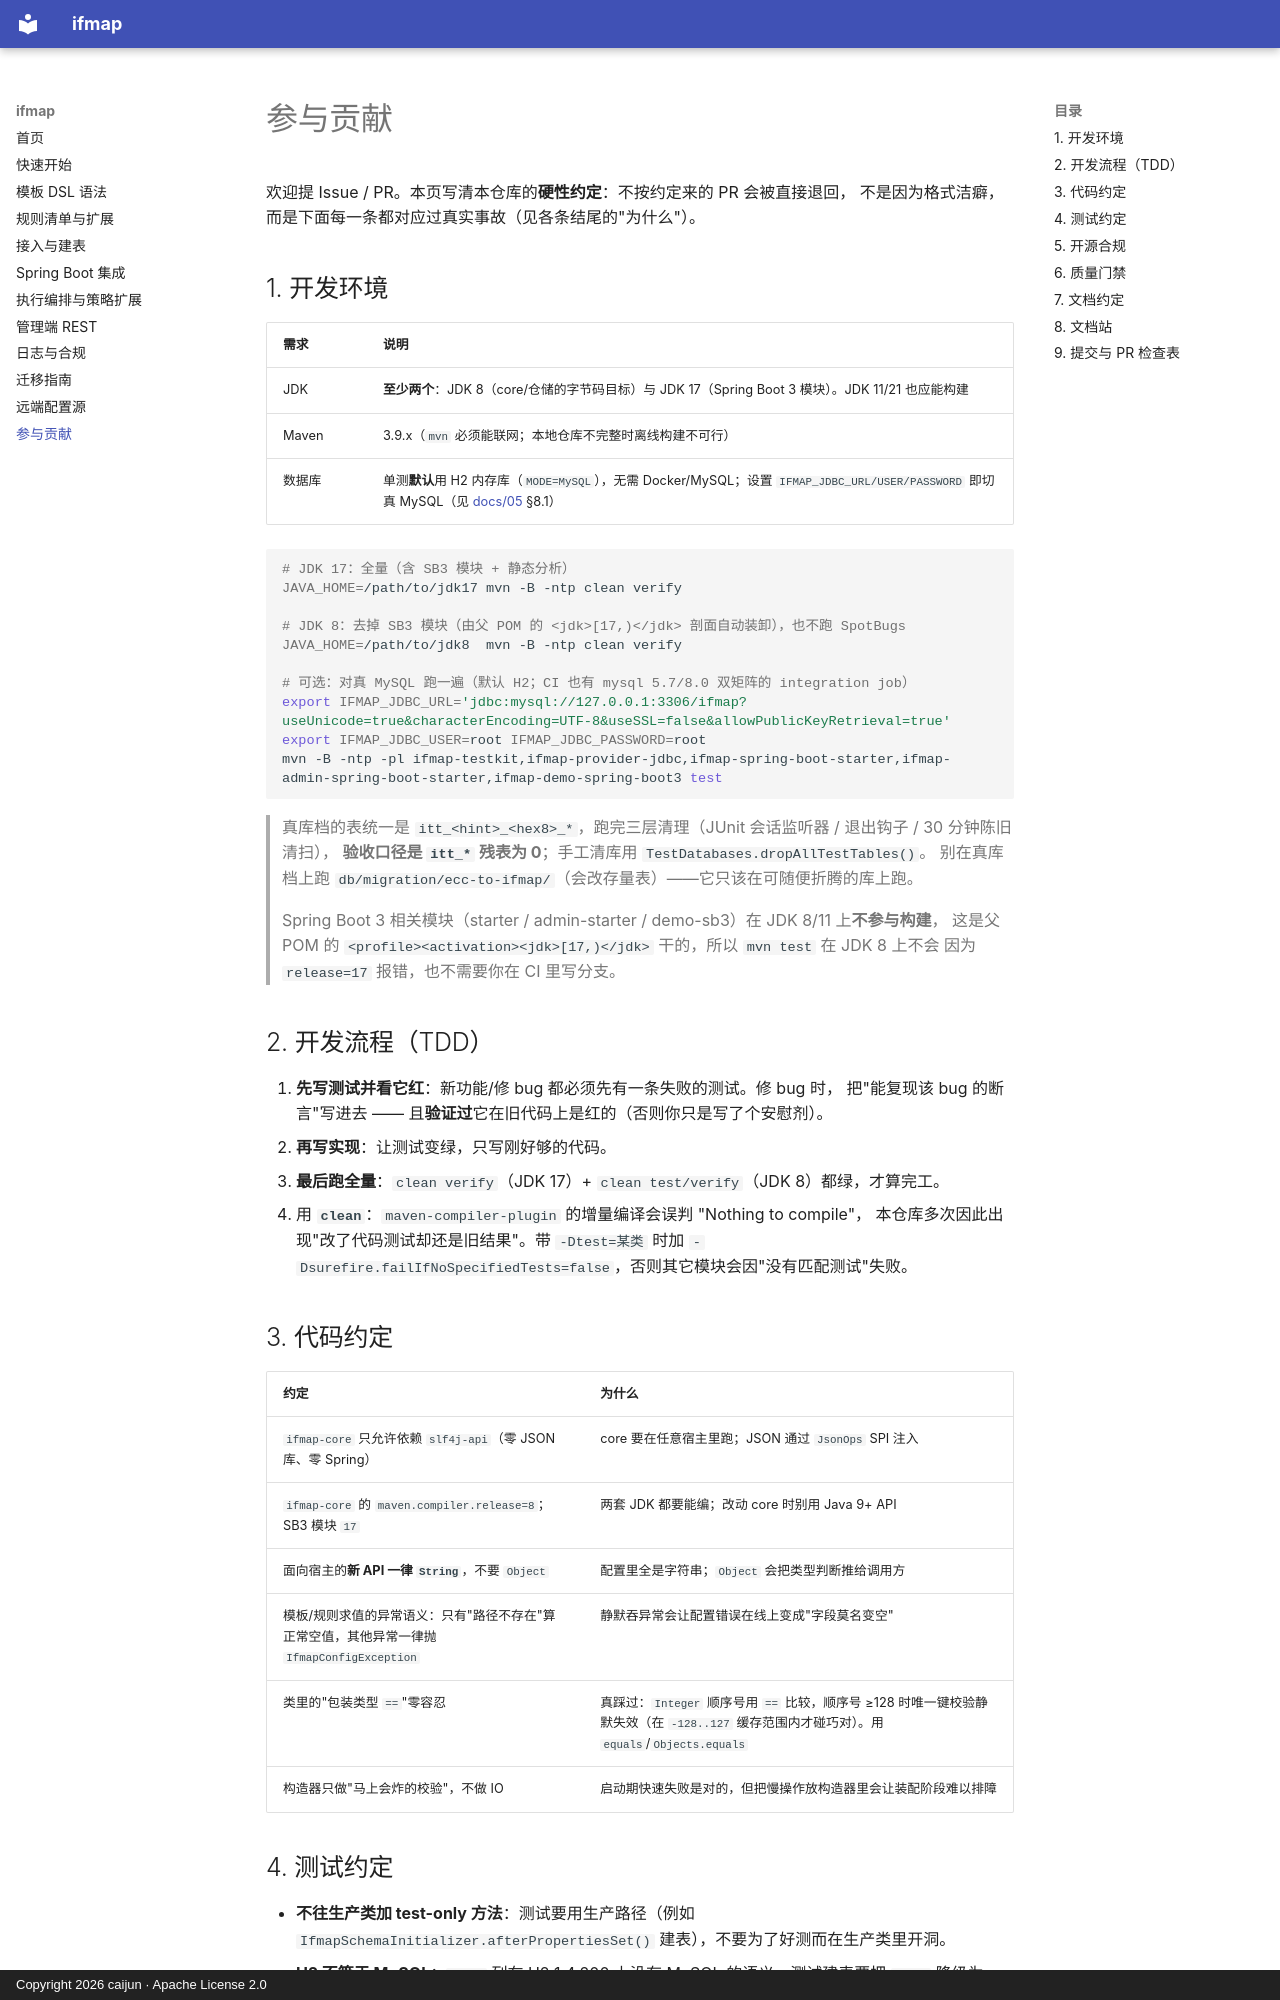

repository: CJ8023/ifmap · page: 09-参与贡献/index.html · generator: mkdocs · copyright: Copyright 2026 caijun · Apache License 2.0

# 参与贡献

欢迎提 Issue / PR。本页写清本仓库的**硬性约定**：不按约定来的 PR 会被直接退回，
不是因为格式洁癖，而是下面每一条都对应过真实事故（见各条结尾的"为什么"）。

## 1. 开发环境

| 需求 | 说明 |
| --- | --- |
| JDK | **至少两个**：JDK 8（core/仓储的字节码目标）与 JDK 17（Spring Boot 3 模块）。JDK 11/21 也应能构建 |
| Maven | 3.9.x（`mvn` 必须能联网；本地仓库不完整时离线构建不可行） |
| 数据库 | 单测**默认**用 H2 内存库（`MODE=MySQL`），无需 Docker/MySQL；设置 `IFMAP_JDBC_URL/USER/PASSWORD` 即切真 MySQL（见 [docs/05](05-SpringBoot集成.md) §8.1） |

```bash
# JDK 17：全量（含 SB3 模块 + 静态分析）
JAVA_HOME=/path/to/jdk17 mvn -B -ntp clean verify

# JDK 8：去掉 SB3 模块（由父 POM 的 <jdk>[17,)</jdk> 剖面自动装卸），也不跑 SpotBugs
JAVA_HOME=/path/to/jdk8  mvn -B -ntp clean verify

# 可选：对真 MySQL 跑一遍（默认 H2；CI 也有 mysql 5.7/8.0 双矩阵的 integration job）
export IFMAP_JDBC_URL='jdbc:mysql://127.0.0.1:3306/ifmap?useUnicode=true&characterEncoding=UTF-8&useSSL=false&allowPublicKeyRetrieval=true'
export IFMAP_JDBC_USER=root IFMAP_JDBC_PASSWORD=root
mvn -B -ntp -pl ifmap-testkit,ifmap-provider-jdbc,ifmap-spring-boot-starter,ifmap-admin-spring-boot-starter,ifmap-demo-spring-boot3 test
```

> 真库档的表统一是 `itt_<hint>_<hex8>_*`，跑完三层清理（JUnit 会话监听器 / 退出钩子 / 30 分钟陈旧清扫），
> **验收口径是 `itt_*` 残表为 0**；手工清库用 `TestDatabases.dropAllTestTables()`。
> 别在真库档上跑 `db/migration/ecc-to-ifmap/`（会改存量表）——它只该在可随便折腾的库上跑。

> Spring Boot 3 相关模块（starter / admin-starter / demo-sb3）在 JDK 8/11 上**不参与构建**，
> 这是父 POM 的 `<profile><activation><jdk>[17,)</jdk>` 干的，所以 `mvn test` 在 JDK 8 上不会
> 因为 `release=17` 报错，也不需要你在 CI 里写分支。

## 2. 开发流程（TDD）

1. **先写测试并看它红**：新功能/修 bug 都必须先有一条失败的测试。修 bug 时，
   把"能复现该 bug 的断言"写进去 —— 且**验证过**它在旧代码上是红的（否则你只是写了个安慰剂）。
2. **再写实现**：让测试变绿，只写刚好够的代码。
3. **最后跑全量**：`clean verify`（JDK 17）+ `clean test/verify`（JDK 8）都绿，才算完工。
4. 用 **`clean`**：`maven-compiler-plugin` 的增量编译会误判 "Nothing to compile"，
   本仓库多次因此出现"改了代码测试却还是旧结果"。带 `-Dtest=某类` 时加
   `-Dsurefire.failIfNoSpecifiedTests=false`，否则其它模块会因"没有匹配测试"失败。

## 3. 代码约定

| 约定 | 为什么 |
| --- | --- |
| `ifmap-core` 只允许依赖 `slf4j-api`（零 JSON 库、零 Spring） | core 要在任意宿主里跑；JSON 通过 `JsonOps` SPI 注入 |
| `ifmap-core` 的 `maven.compiler.release=8`；SB3 模块 `17` | 两套 JDK 都要能编；改动 core 时别用 Java 9+ API |
| 面向宿主的**新 API 一律 `String`**，不要 `Object` | 配置里全是字符串；`Object` 会把类型判断推给调用方 |
| 模板/规则求值的异常语义：只有"路径不存在"算正常空值，其他异常一律抛 `IfmapConfigException` | 静默吞异常会让配置错误在线上变成"字段莫名变空" |
| 类里的"包装类型 `==`"零容忍 | 真踩过：`Integer` 顺序号用 `==` 比较，顺序号 ≥128 时唯一键校验静默失效（在 `-128..127` 缓存范围内才碰巧对）。用 `equals`/`Objects.equals` |
| 构造器只做"马上会炸的校验"，不做 IO | 启动期快速失败是对的，但把慢操作放构造器里会让装配阶段难以排障 |
